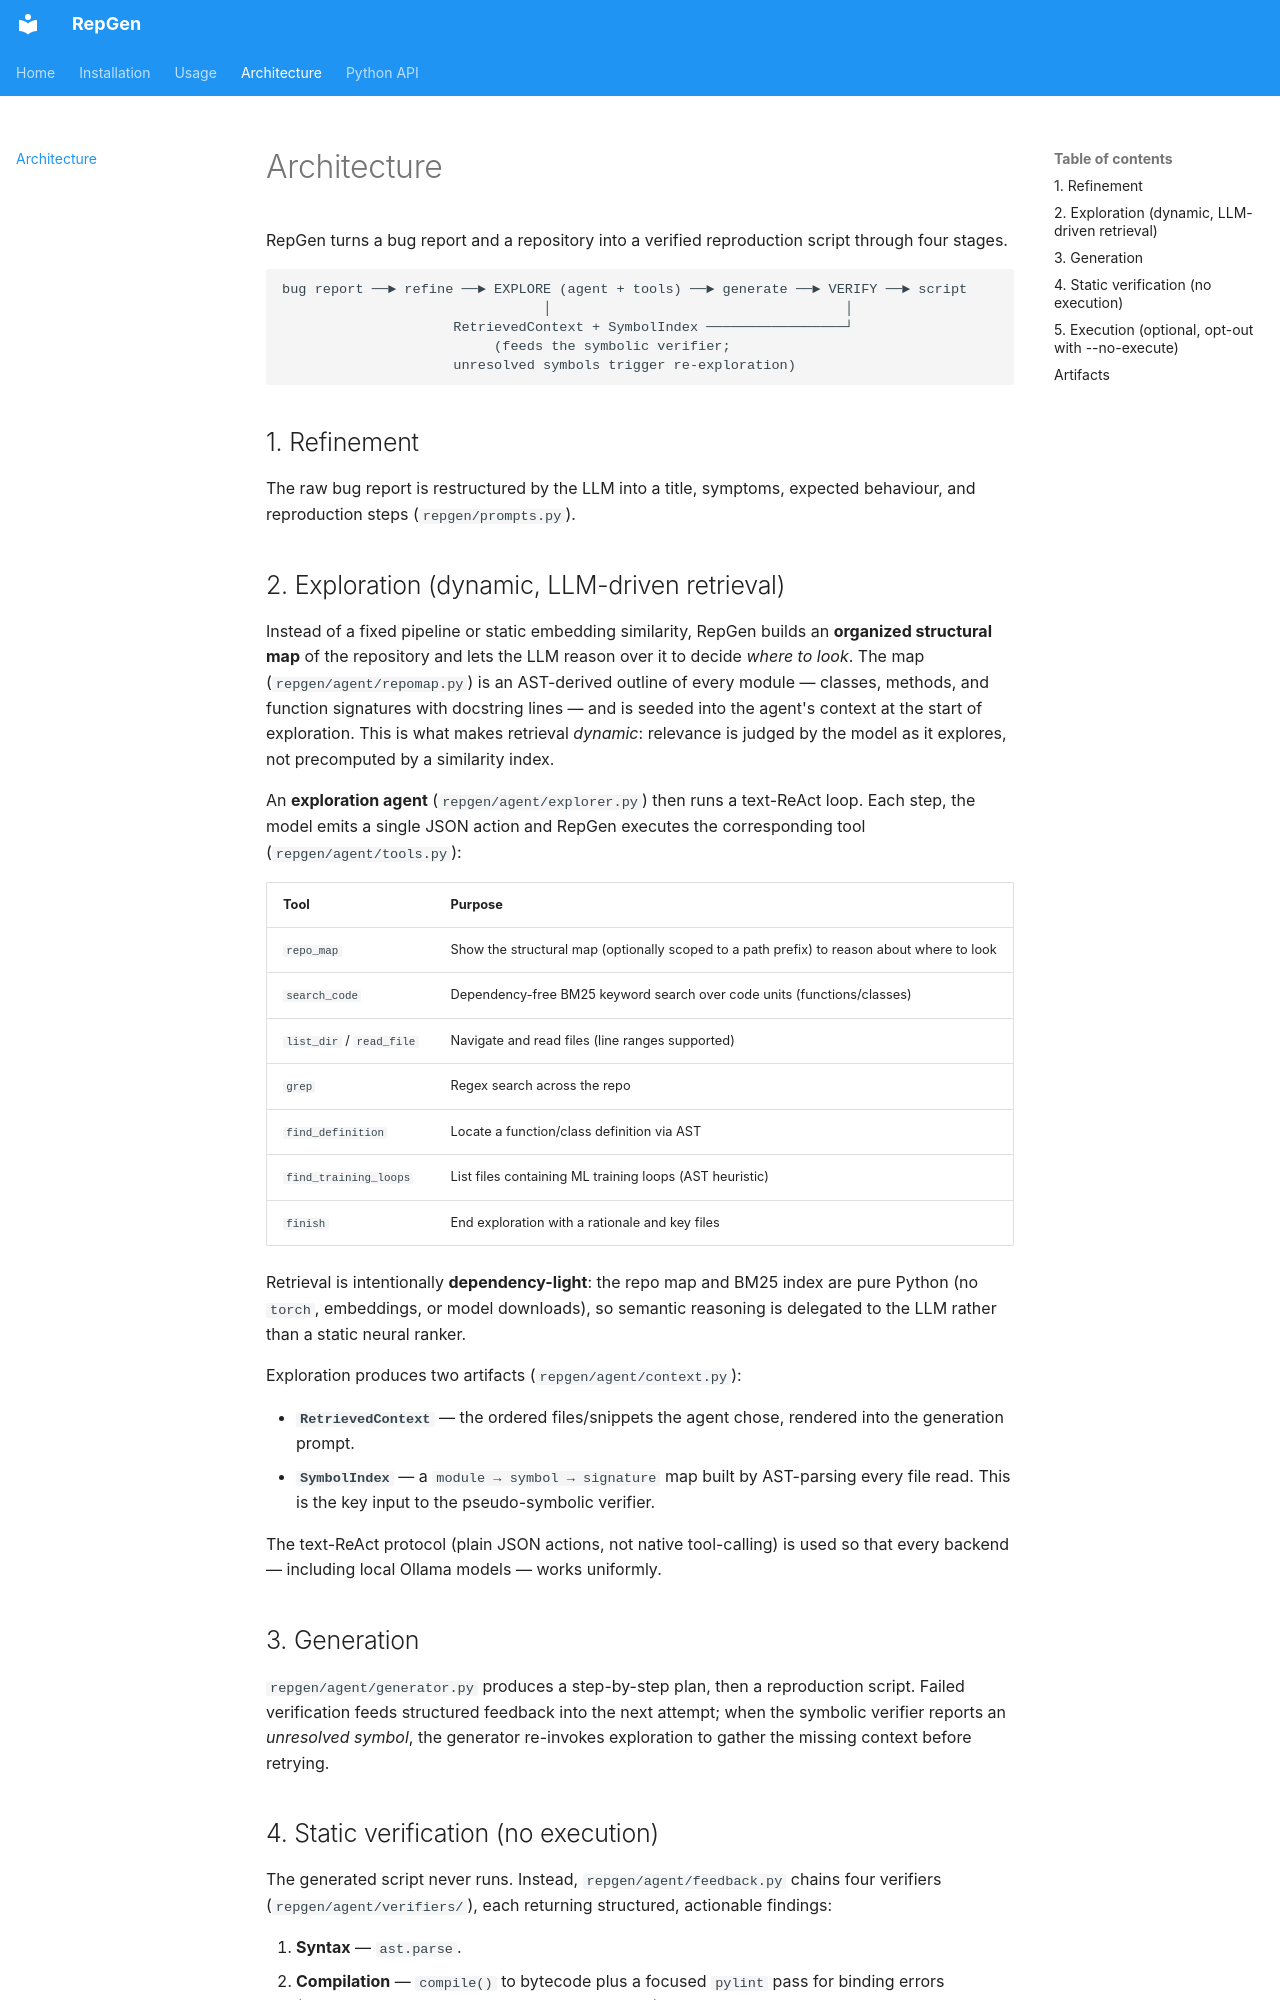

repository: mehilshah/RepGen · page: architecture/index.html · generator: mkdocs

# Architecture

RepGen turns a bug report and a repository into a verified reproduction script
through four stages.

```
bug report ──► refine ──► EXPLORE (agent + tools) ──► generate ──► VERIFY ──► script
                                │                                    │
                     RetrievedContext + SymbolIndex ─────────────────┘
                          (feeds the symbolic verifier;
                     unresolved symbols trigger re-exploration)
```

## 1. Refinement

The raw bug report is restructured by the LLM into a title, symptoms, expected
behaviour, and reproduction steps (`repgen/prompts.py`).

## 2. Exploration (dynamic, LLM-driven retrieval)

Instead of a fixed pipeline or static embedding similarity, RepGen builds an
**organized structural map** of the repository and lets the LLM reason over it to
decide *where to look*. The map (`repgen/agent/repomap.py`) is an AST-derived
outline of every module — classes, methods, and function signatures with docstring
lines — and is seeded into the agent's context at the start of exploration. This is
what makes retrieval *dynamic*: relevance is judged by the model as it explores,
not precomputed by a similarity index.

An **exploration agent** (`repgen/agent/explorer.py`) then runs a text-ReAct loop.
Each step, the model emits a single JSON action and RepGen executes the
corresponding tool (`repgen/agent/tools.py`):

| Tool | Purpose |
| --- | --- |
| `repo_map` | Show the structural map (optionally scoped to a path prefix) to reason about where to look |
| `search_code` | Dependency-free BM25 keyword search over code units (functions/classes) |
| `list_dir` / `read_file` | Navigate and read files (line ranges supported) |
| `grep` | Regex search across the repo |
| `find_definition` | Locate a function/class definition via AST |
| `find_training_loops` | List files containing ML training loops (AST heuristic) |
| `finish` | End exploration with a rationale and key files |

Retrieval is intentionally **dependency-light**: the repo map and BM25 index are
pure Python (no `torch`, embeddings, or model downloads), so semantic reasoning is
delegated to the LLM rather than a static neural ranker.

Exploration produces two artifacts (`repgen/agent/context.py`):

- **`RetrievedContext`** — the ordered files/snippets the agent chose, rendered
  into the generation prompt.
- **`SymbolIndex`** — a `module → symbol → signature` map built by AST-parsing
  every file read. This is the key input to the pseudo-symbolic verifier.

The text-ReAct protocol (plain JSON actions, not native tool-calling) is used so
that every backend — including local Ollama models — works uniformly.

## 3. Generation

`repgen/agent/generator.py` produces a step-by-step plan, then a reproduction
script. Failed verification feeds structured feedback into the next attempt; when
the symbolic verifier reports an *unresolved symbol*, the generator re-invokes
exploration to gather the missing context before retrying.
